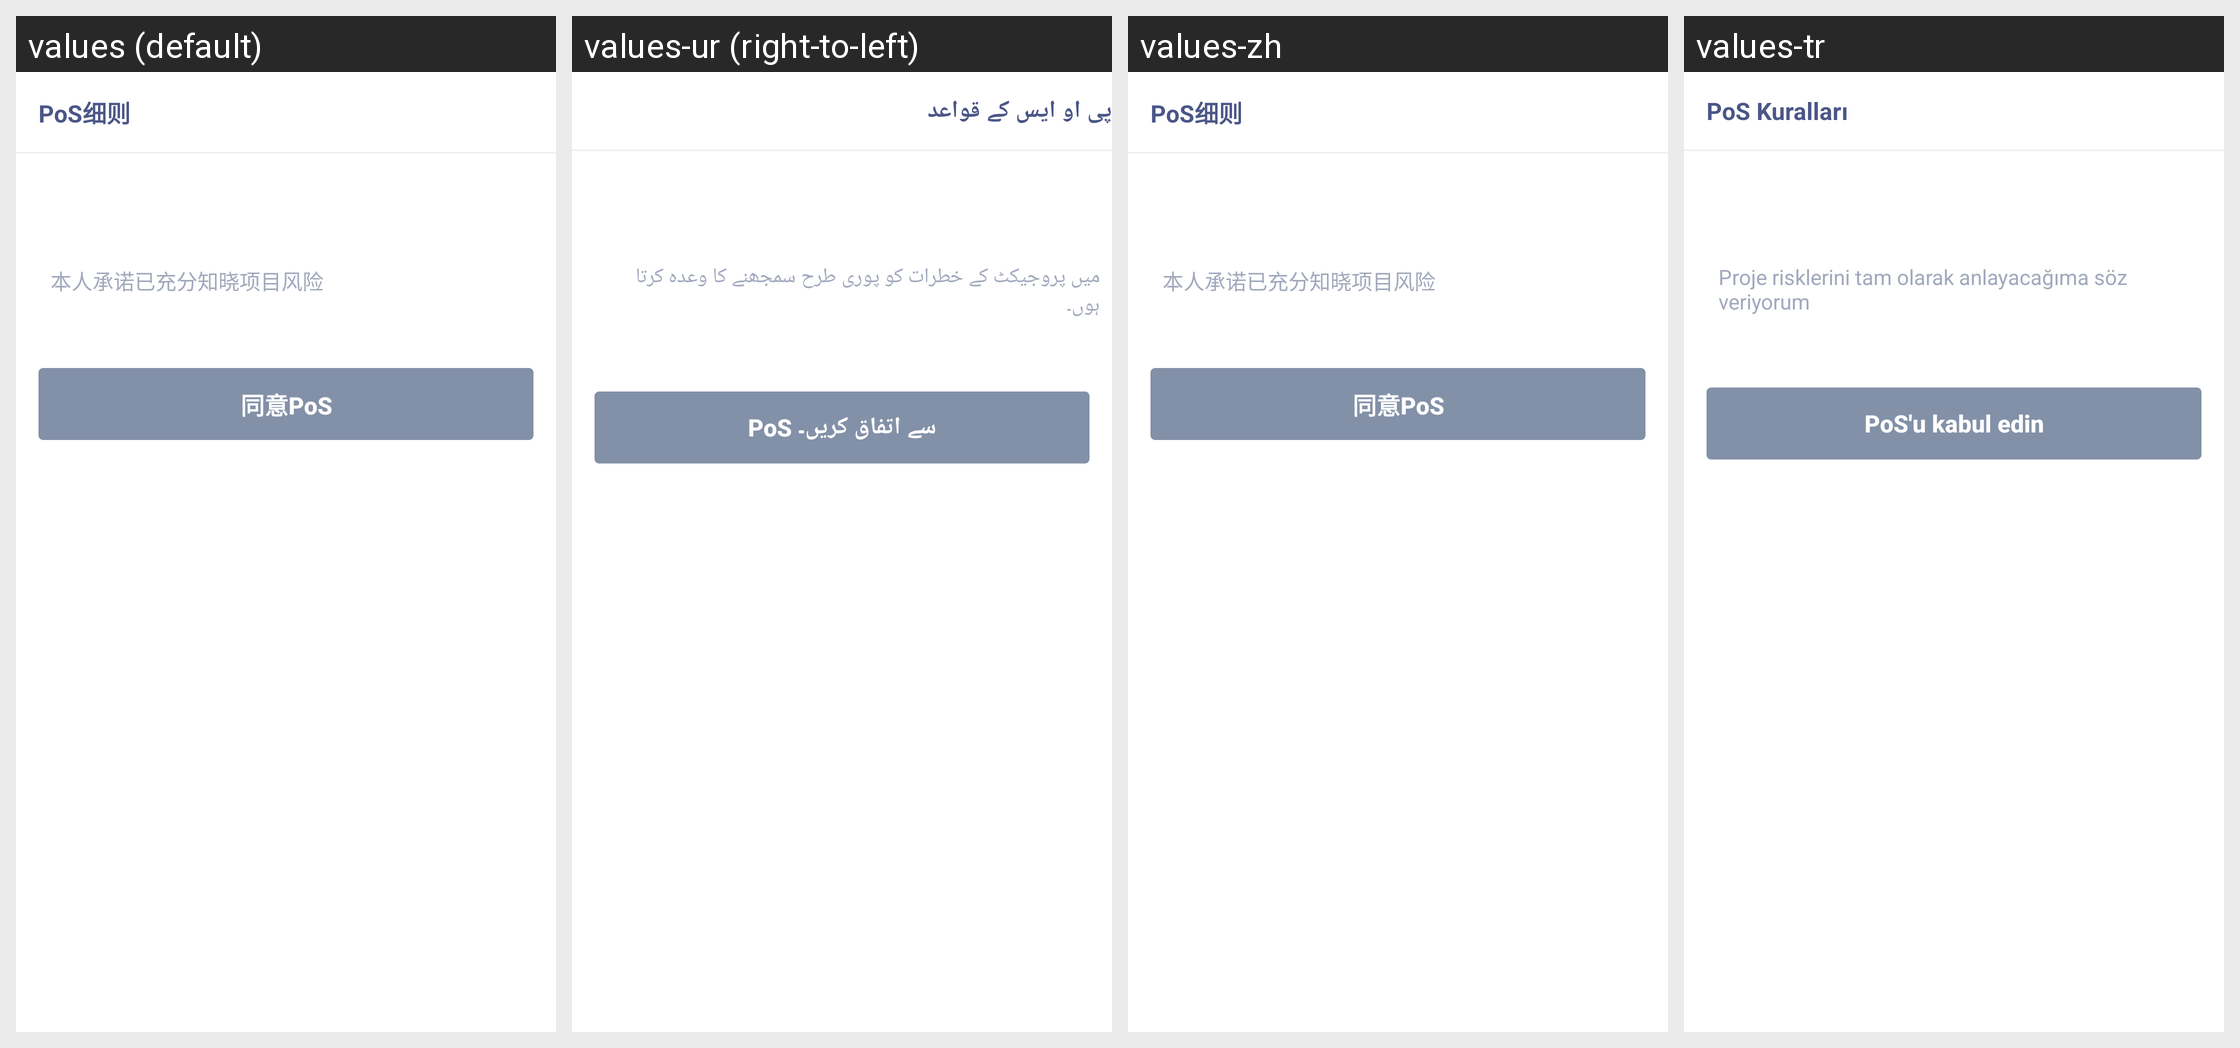

Strings drawn on this Android screen and how each of the app's shown locales translates them:
Android screen res/layout/pos_rules_layout.xml rendered under 4 locales, left to right: values (default), values-ur (right-to-left), values-zh, values-tr. Device: Nexus 5 (rendered at 1080×1920; each locale shown at half size, 540×960, under a caption strip naming it); theme AppTheme.
Other locales in the repository, not shown: values-ar, values-bn, values-de, values-es-rES, values-fr, values-hi-rIN, values-ja-rJP, values-ko-rKR, values-pt, values-ru, values-th, values-vi-rVN, values-zh-rTW.
Strings drawn on this screen, with the default value and each locale's value (text and hints the layout hard-codes, and strings that could not be matched under every locale, appear in the picture but are not listed):

pos_state_rules
  values: PoS细则
  values-ur: پی او ایس کے قواعد
  values-zh: PoS细则
  values-tr: PoS Kuralları

pos_sting_potocolTitle
  values: 本人承诺已充分知晓项目风险
  values-ur: میں پروجیکٹ کے خطرات کو پوری طرح سمجھنے کا وعدہ کرتا ہوں۔
  values-zh: 本人承诺已充分知晓项目风险
  values-tr: Proje risklerini tam olarak anlayacağıma söz veriyorum

pos_sting_agree
  values: 同意PoS
  values-ur: PoS سے اتفاق کریں۔
  values-zh: 同意PoS
  values-tr: PoS'u kabul edin
